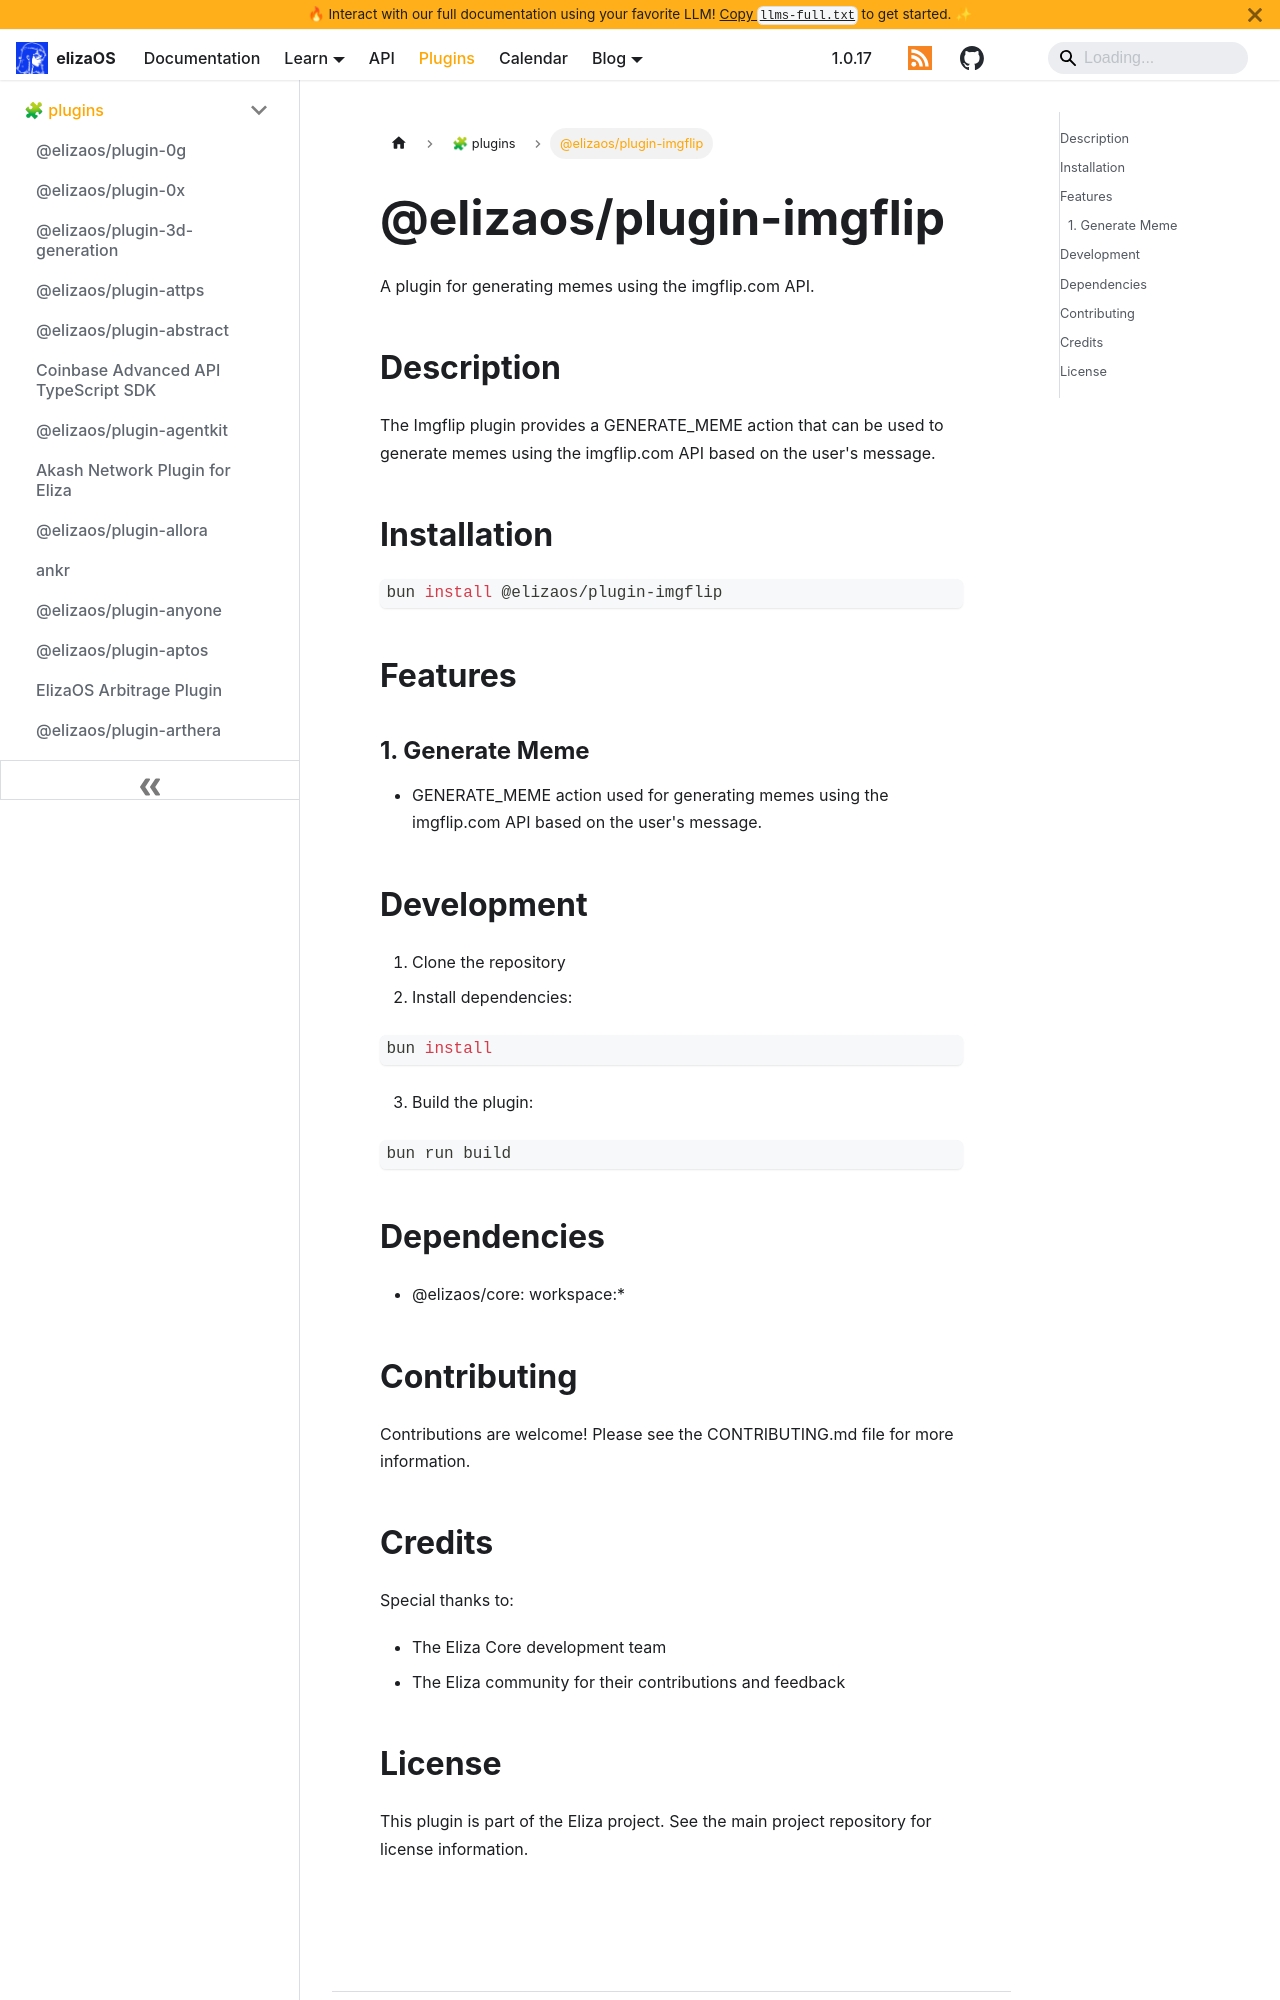

repository: yakkl/eliza · page: packages/plugins/imgflip.html · generator: docusaurus

# @elizaos/plugin-imgflip

A plugin for generating memes using the imgflip.com API.

## Description

The Imgflip plugin provides a GENERATE_MEME action that can be used to generate memes using the imgflip.com API based on the user's message.

## Installation

```bash
bun install @elizaos/plugin-imgflip
```

## Features

### 1. Generate Meme

- GENERATE_MEME action used for generating memes using the imgflip.com API based on the user's message.

## Development

1. Clone the repository
2. Install dependencies:

```bash
bun install
```

3. Build the plugin:

```bash
bun run build
```

## Dependencies

- @elizaos/core: workspace:\*

## Contributing

Contributions are welcome! Please see the CONTRIBUTING.md file for more information.
